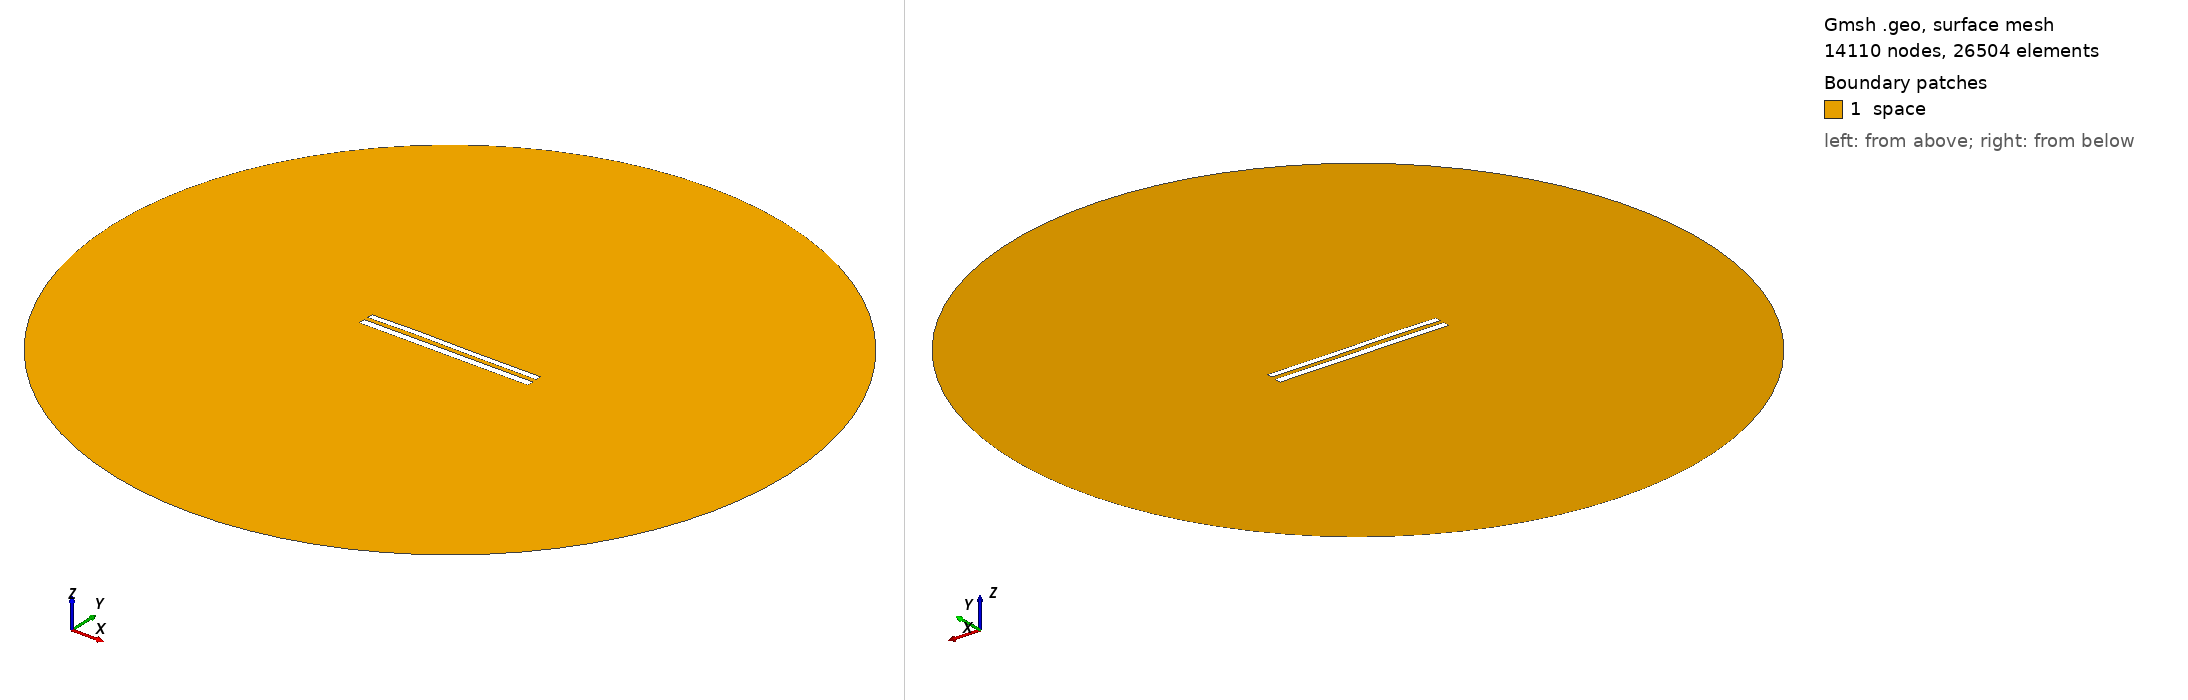

Gmsh geometry script, surface-meshed: 14110 nodes, 26504 surface elements. Boundary patches (legend numbers): 1 space. Left view from above one corner, right view from below the opposite corner. Legend entries are the model's physical surfaces. The drawing asked Gmsh for element sizes between 1% and 20% of the model's largest extent; the script's own settings can give other sizes.

=== 9374.geo (drawn) ===
//---------------------------------------
// Geometry kernel
//---------------------------------------

SetFactory("OpenCASCADE");



//---------------------------------------
// Parameters of the geometry
//---------------------------------------

// Overetch of the upper plate
overetch = 0.25;

// Distance between the plates
distance = 2.5;

// Discretization over the x axis (for the deformation)
nx = 50; 

// Length of the plate
L = 100 - overetch; 

// Number of modes
n = 4; 

// 1st mode coefficient
coeff(1) = 0.15;
beta(1) = 0.596864 * 3.1415926535 / L;

// 2nd mode coefficient
coeff(2) = 0.15;
beta(2) = 1.49418 * 3.1415926535 / L;

// 3rd mode coefficient
coeff(3) = 0.15;
beta(3) = 2.50025 * 3.1415926535 / L;

// 4th mode coefficient
coeff(4) = 0.07499999999999998;
beta(4) = 3.49999 * 3.1415926535 / L;



//---------------------------------------
// Upper plate (deformed rectangle)
//---------------------------------------

// Coordiantes of the upper plate
xmin = -50;
xmax = 50 - overetch;

// Height of the upper plate
yheight = 4 - 2 * overetch;

// Indexes of the points
UpperID[] = {};
LowerID[] = {};
LeftID[] = {};
RightID[] = {};

// Point index
p = 1;

// Horizontal edges
For i In {1:nx}
    x = xmin + (i-1)*(xmax - xmin)/(nx-1);

    y_bottom = distance / 2 + overetch;
    For j In {1:n}
        C = (Cosh(beta(j)*L) + Cos(beta(j)*L)) / (Sinh(beta(j)*L) + Sin(beta(j)*L));
        y_bottom  = y_bottom + coeff(j) * (Cosh(beta(j)*(x+50)) - Cos(beta(j)*(x+50)) - C * (Sinh(beta(j)*(x+50)) - Sin(beta(j)*(x+50))));
    EndFor

    y_top = y_bottom + yheight;

    Point(p) = {x, y_top, 0, 1.0};
    UpperID[i] = p;
    p = p + 1;

    Point(p) = {x, y_bottom, 0, 1.0};
    LowerID[i] = p;
    p = p + 1;
EndFor

// Create point lists
UpperPts[] = {}; LowerPts[] = {};
For i In {1:nx}
  UpperPts[] += {UpperID[i]};
  LowerPts[] += {LowerID[i]};
EndFor

// Build splines
Spline(1) = {UpperPts[]};
Spline(2) = {LowerPts[]};
Line(3) = {LowerPts[nx-1], UpperPts[nx-1]};
Line(4) = {LowerPts[0], UpperPts[0]};

// Build the plane surface
Curve Loop(1) = {2, 3, -1, -4};
Plane Surface(1) = {1};



//---------------------------------------
// Lower plate (rectangle)
//---------------------------------------

// Vertices
Point(1001) = {-50, -1, 0, 1.0};
Point(1002) = { 50, -1, 0, 1.0};
Point(1003) = { 50,  -5, 0, 1.0};
Point(1004) = {-50,  -5, 0, 1.0};

// Edges
Line(5) = {1001, 1002};
Line(6) = {1002, 1003};
Line(7) = {1003, 1004};
Line(8) = {1004, 1001};

// Plane surface
Line Loop(2) = {5, 6, 7, 8};
Plane Surface(2) = {2}; 



//---------------------------------------
// Outer (fictious) boundary
//---------------------------------------

// Points
Point(1005) = {0, 0, 0};       // Center
Point(1006) = {200, 0, 0};     // Start point
Point(1007) = {0, 200, 0};     // 90 degrees
Point(1008) = {-200, 0, 0};    // 180 degrees
Point(1009) = {0, -200, 0};    // 270 degrees

// Circle arcs (each needs start, center, end)
Circle(9) = {1006, 1005, 1007};
Circle(10) = {1007, 1005, 1008};
Circle(11) = {1008, 1005, 1009};
Circle(12) = {1009, 1005, 1006};

// Plane surface for the entire domain
Curve Loop(3) = {9, 10, 11, 12};
Surface(3) = {3};

// Subtract the plates from the whole domain to obtain the actual domain where we want to solve the equations
BooleanDifference{ Surface{3}; Delete; }{ Surface{1}; Surface{2}; Delete; }




//---------------------------------------
// Transfinite Lines/Curves
//---------------------------------------

// Set the number of points on the boundaries
r = 7;

// Plates
Transfinite Curve {1, 2} = 50*r Using Progression 1;
Transfinite Curve {3, 4} = 2*r Using Progression 1;
Transfinite Line {5, 7} = 50*r Using Progression 1;
Transfinite Line {6, 8} = 2*r Using Progression 1;

// Outer boundary
Transfinite Line {9, 10, 11, 12} = 20 Using Progression 1;



//---------------------------------------
// Physical groups
//---------------------------------------                

// Physical curves (boundaries)
Physical Line("force_segment", 10) = {2};
Physical Line("upper_plate", 11) = {1, 3, 4};
Physical Line("lower_plate", 12) = {5, 6, 7, 8};
Physical Line("boundary", 20) = {9, 10, 11, 12};

// Physical Surfaces
Physical Surface("space", 30) = {3};



//---------------------------------------
// 6. Generate the Mesh
//---------------------------------------

// 2D mesh generation
Mesh 2;
